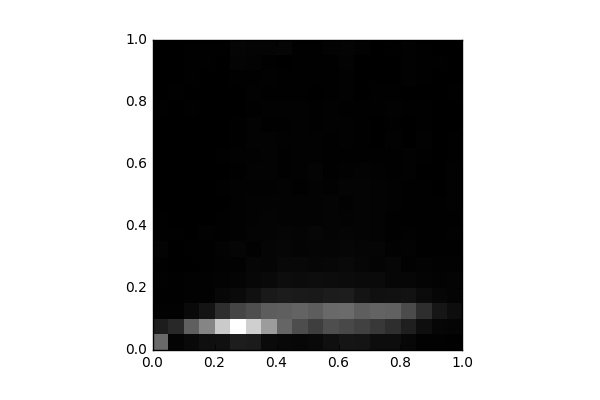

Values plotted in this chart, from the file beside it:
, 0, 1, 2, 3, 4, 5, 6, 7, 8, 9, 10, 11, 12, 13, 14, 15, 16, 17, 18, 19
0, 1126, 312.0, 29.0, 21.0, 26.0, 15.0, 37.0, 13.0, 19.0, 9.0, 6.0, 6.0, 8.0, 10.0, 6.0, 11.0, 9.0, 2.0, 7.0, 2.0
1, 48.0, 439.0, 31.0, 16.0, 17.0, 8.0, 8.0, 11.0, 8.0, 4.0, 4.0, 2.0, 2.0, 0.0, 2.0, 4.0, 14.0, 6.0, 6.0, 4.0
2, 96.0, 1015, 97.0, 29.0, 22.0, 8.0, 12.0, 4.0, 2.0, 9.0, 2.0, 5.0, 4.0, 0.0, 10.0, 11.0, 4.0, 13.0, 11.0, 12.0
3, 163.0, 1416, 213.0, 29.0, 30.0, 19.0, 12.0, 25.0, 7.0, 6.0, 3.0, 6.0, 3.0, 8.0, 2.0, 0.0, 5.0, 7.0, 16.0, 19.0
4, 177.0, 2151, 493.0, 75.0, 42.0, 30.0, 32.0, 18.0, 14.0, 8.0, 13.0, 6.0, 11.0, 8.0, 10.0, 4.0, 10.0, 8.0, 8.0, 17.0
5, 309.0, 2717, 733.0, 115.0, 47.0, 31.0, 56.0, 31.0, 25.0, 22.0, 29.0, 12.0, 26.0, 21.0, 17.0, 8.0, 9.0, 12.0, 51.0, 54.0
6, 291.0, 2205, 834.0, 177.0, 78.0, 73.0, 28.0, 44.0, 32.0, 41.0, 23.0, 36.0, 25.0, 33.0, 34.0, 15.0, 26.0, 18.0, 36.0, 44.0
7, 114.0, 1664, 991.0, 272.0, 101.0, 63.0, 58.0, 44.0, 47.0, 33.0, 31.0, 33.0, 32.0, 39.0, 17.0, 27.0, 20.0, 26.0, 15.0, 46.0
8, 94.0, 1079, 1018, 306.0, 140.0, 87.0, 71.0, 54.0, 40.0, 41.0, 37.0, 21.0, 18.0, 23.0, 19.0, 25.0, 20.0, 19.0, 10.0, 62.0
9, 81.0, 823.0, 1060, 280.0, 119.0, 92.0, 51.0, 45.0, 41.0, 36.0, 19.0, 31.0, 30.0, 27.0, 28.0, 25.0, 14.0, 11.0, 18.0, 17.0
10, 103.0, 668.0, 996.0, 267.0, 142.0, 64.0, 58.0, 69.0, 38.0, 41.0, 41.0, 44.0, 27.0, 26.0, 13.0, 18.0, 9.0, 12.0, 20.0, 17.0
11, 165.0, 829.0, 1132, 303.0, 133.0, 77.0, 57.0, 45.0, 43.0, 49.0, 23.0, 18.0, 20.0, 16.0, 22.0, 26.0, 18.0, 20.0, 20.0, 34.0
12, 229.0, 771.0, 1139, 311.0, 127.0, 98.0, 72.0, 61.0, 39.0, 24.0, 48.0, 29.0, 19.0, 31.0, 26.0, 14.0, 23.0, 28.0, 38.0, 47.0
13, 220.0, 705.0, 1002, 216.0, 113.0, 71.0, 55.0, 45.0, 52.0, 43.0, 43.0, 33.0, 21.0, 19.0, 13.0, 18.0, 8.0, 8.0, 10.0, 30.0
14, 138.0, 598.0, 1054, 171.0, 111.0, 46.0, 54.0, 42.0, 36.0, 33.0, 37.0, 27.0, 16.0, 9.0, 9.0, 11.0, 11.0, 8.0, 2.0, 10.0
15, 139.0, 492.0, 1037, 191.0, 66.0, 67.0, 30.0, 18.0, 16.0, 31.0, 30.0, 18.0, 20.0, 22.0, 13.0, 24.0, 18.0, 6.0, 10.0, 20.0
16, 80.0, 334.0, 806.0, 193.0, 65.0, 31.0, 40.0, 28.0, 15.0, 14.0, 21.0, 22.0, 25.0, 6.0, 9.0, 13.0, 10.0, 30.0, 23.0, 22.0
17, 27.0, 154.0, 497.0, 126.0, 46.0, 42.0, 17.0, 14.0, 15.0, 13.0, 19.0, 8.0, 14.0, 23.0, 20.0, 18.0, 8.0, 17.0, 20.0, 14.0
18, 30.0, 65.0, 244.0, 67.0, 34.0, 25.0, 20.0, 17.0, 17.0, 21.0, 10.0, 10.0, 8.0, 8.0, 7.0, 3.0, 6.0, 2.0, 14.0, 8.0
19, 13.0, 61.0, 148.0, 52.0, 53.0, 24.0, 17.0, 23.0, 20.0, 22.0, 22.0, 26.0, 16.0, 13.0, 3.0, 6.0, 11.0, 6.0, 5.0, 10.0
